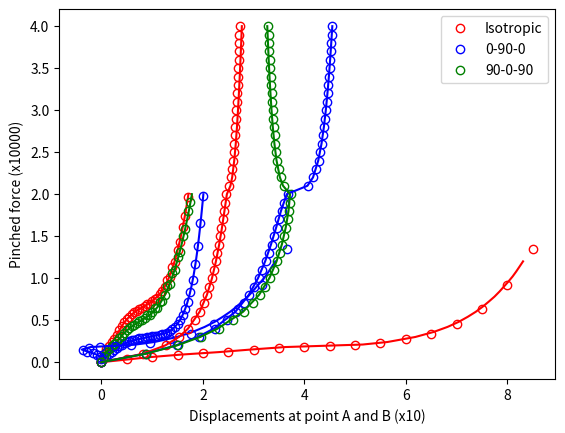

Write Python code to recreate this figure.
import numpy as np

# 0-90-0 results 
defA_090=[0.  , 0.05       , 0.1        , 0.15       , 0.2        , 0.25       , 0.3        , 0.35       , 0.4       , 0.45       , 0.5        , 0.55       , 0.6        , 0.65       , 0.7       , 0.75       , 0.8        , 0.85       , 0.9        , 0.95       , 1.         , 1.05       , 1.1        , 1.15       , 1.2        , 1.25       , 1.3        , 1.35       , 1.4        , 1.45       , 1.5        , 1.55       , 1.6        , 1.65       , 1.7        , 1.75       , 1.8        , 1.85       , 1.9       , 1.95       , 2.  ]
loadA_090=[0. , 0.05156268 , 0.07967902 , 0.10071461 , 0.12192412 , 0.14535822 , 0.17022133 , 0.19368672 , 0.2131676 , 0.22772292 , 0.24279351 , 0.25768888 , 0.26644045 , 0.27620116 , 0.2888236 , 0.29681614 , 0.29495491 , 0.30156132 , 0.30984749 , 0.31393746 , 0.31916425 , 0.32850108 , 0.33986193 , 0.33230384 , 0.33255031 , 0.34322475 , 0.35905317 , 0.37957796 , 0.40533842 , 0.43766197 , 0.47840858 , 0.52995653 , 0.59547794 , 0.67930691 , 0.78724117 , 0.92651598 , 1.10513164 , 1.33024902 , 1.6049323 , 1.92959085 , 2.31693886]
loadA_090=[0.,         0.05014857, 0.07811182, 0.09954719, 0.12116963, 0.1441827,0.16758146, 0.18935421, 0.20816613, 0.22428666, 0.23841486, 0.25033372,0.26080369, 0.26928721, 0.27680554, 0.28293635, 0.28848495, 0.29288266,0.29785823, 0.30134034, 0.30706414, 0.3090894,  0.31641616, 0.3201565,0.33007803, 0.33624559, 0.34963024, 0.36862192, 0.38988249, 0.41906247,0.45706302, 0.50309753, 0.55662434, 0.62757285, 0.71887902, 0.8347014,0.98062776, 1.16299126, 1.38784775, 1.65877762, 1.97246269]


wA_090=[0.  , 0.1534 , 0.3792 , 0.55145 , 0.93433 , 1.29575 , 1.41562 , 1.49034 , 1.54634 , 1.59141 , 1.62896 , 1.66099 , 1.68884 , 1.7356 , 1.77404 , 1.8068 , 1.83544 , 1.86099 , 1.88415 , 1.90543 , 1.9252 , 1.94376 , 1.96132 , 1.97808 , 1.9942 , 2.00983]
P_090=  [0. , 0.1    , 0.2    , 0.25    , 0.3     , 0.35    , 0.4     , 0.45    , 0.5     , 0.55    , 0.6     , 0.65    , 0.7     , 0.8    , 0.9     , 1.     , 1.1     , 1.2     , 1.3     , 1.4     , 1.5    , 1.6     , 1.7     , 1.8     , 1.9    , 2.  ]

# 90-0-90 results 
loadA_909=[0.,         0.07413403, 0.12256855, 0.15675294, 0.18674426, 0.21737821,0.24998,    0.2836552,  0.31704443, 0.35058997, 0.37940368, 0.40414852,0.43304356, 0.4455034,  0.46854243, 0.49606892, 0.49790966, 0.52546476,0.55741518, 0.55609553, 0.59571211, 0.64334378, 0.64709213, 0.710608,0.72606412, 0.8029022,  0.90611911, 0.93061306, 1.05905218, 1.10096385,1.25790265, 1.31396773, 1.50059498, 1.58258536, 1.80350194, 1.901906  ]

defA_909=[0.,   0.05, 0.1,  0.15, 0.2,  0.25, 0.3,  0.35, 0.4,  0.45, 0.5,  0.55, 0.6,  0.65,0.7,  0.75, 0.8,  0.85, 0.9,  0.95, 1.,   1.05, 1.1,  1.15, 1.2,  1.25, 1.3,  1.35,1.4,  1.45, 1.5,  1.55, 1.6,  1.65, 1.7,  1.75]

wA_909 = 1.0/100*np.array([ 0,7.558,22.722,30.594,37.897,45.427,54.455,65.814,79.512,92.524,102.357,109.793,115.746,125.094,132.488,138.74,144.238,149.191,153.728,157.93,161.854,165.54,169.017,172.308,175.43,178.386])
P_909=2*np.array([0,0.05,0.1,0.125,0.15,0.175,0.20,0.225,0.25,0.275,0.3,0.325,0.35,0.40,0.45,0.5,0.55, 0.6,0.65,0.7,0.75,0.8,0.85,0.9,0.95,1])


# Isotropic results
defA_iso=[0.,   0.05, 0.1,  0.15, 0.2,  0.25, 0.3,  0.35, 0.4,  0.45, 0.5,  0.55, 0.6,  0.65,0.7,  0.75, 0.8,  0.85, 0.9,  0.95, 1.,   1.05, 1.1,  1.15, 1.2,  1.25, 1.3,  1.35,1.4,  1.45, 1.5,  1.55, 1.6,  1.65, 1.7, ]
loadA_iso=[0.,         0.09891095, 0.15616233, 0.19775986, 0.23876871, 0.28266209,0.3310772,  0.3857092,  0.4444031,  0.49582677, 0.52859345, 0.56702685,0.60880317, 0.61640872, 0.62762825, 0.65366841, 0.68777208, 0.71727038,0.69522846, 0.7145951,  0.7504739,  0.79979837, 0.86224607, 0.82690568,0.86763324, 0.93599015, 1.02858386, 1.13916713, 1.14662105, 1.26573354,1.42434978, 1.61636361, 1.57085568, 1.76224383, 1.99248574]
loadA_iso=[0.,         0.09576703, 0.1525019,  0.19434291, 0.23533482, 0.27978465,0.32781075, 0.37803567, 0.42805735, 0.47317266, 0.51225886, 0.54362742,0.57042635, 0.59741979, 0.6133441,  0.63739274, 0.64927396, 0.66516512,0.69047337, 0.69461489, 0.72293375, 0.75539615, 0.76666408, 0.81659542,0.84362764, 0.8972064,  0.98238088, 1.0198311,  1.13202294, 1.19282043,1.33537909, 1.43211031, 1.61449981, 1.73478788, 1.96706282]

wa_iso=[0.,      0.05421, 0.161,   0.22195, 0.27657, 0.327,   0.37582, 0.42633, 0.48537,0.56355, 0.6641,  0.7981,  0.94669, 1.13704, 1.24751, 1.32653, 1.3892,  1.44185,1.4877,  1.52863, 1.56584, 1.60015, 1.63211, 1.662,   1.68973, 1.71505]

P_iso =  [0.,   0.1,  0.2,  0.25, 0.3,  0.35, 0.4,  0.45, 0.5,  0.55, 0.6,  0.65, 0.7, 0.8,0.9,  1.,   1.1,  1.2,  1.3,  1.4,  1.5,  1.6,  1.7,  1.8,  1.9,  2.  ]


import matplotlib.pyplot as plt
# isotropic
plt.plot(defA_iso, loadA_iso, 'or', mfc='none',label="Isotropic")
plt.plot(wa_iso, P_iso, '-r')

# 0-90-0
plt.plot(defA_090, loadA_090, 'ob', mfc='none',label="0-90-0")
plt.plot(wA_090, P_090, '-b')

# 90-0-90
plt.plot(defA_909, loadA_909, 'og', mfc='none',label="90-0-90")
plt.plot(wA_909, P_909, '-g')


plt.xlabel('Downward deflection at point A x100')
plt.ylabel('Load at point A x1000')
plt.legend()
plt.show()


# GNL Pinched Cyilinder

P=np.array([0,0.05,0.075,0.1,0.125,0.15,0.175,0.2,0.25,0.3,0.35,0.4,0.45,0.5,0.55,0.6,0.65,0.7,0.75,0.8,0.85,0.9,0.95,1])
wA=1/10*np.array([0,9.561,15.648,23.164,29.375,36.208,51.499,56.373,61.877,65.498,68.229,70.424,72.204,73.79,75.139,76.331,77.472,78.451,79.339,80.218,81.045,81.766,82.435,83.102])
uB=1/10*np.array([0,-0.233,-0.922,-2.391,-3.872,-2.154,6.792,10.448,14.905,17.979,20.365,22.321,23.916,25.381,26.631,27.735,28.843,29.772,30.604,31.471,32.299,32.989,33.619,34.272])


wA_model=[0.,  0.5, 1.,  1.5, 2.,  2.5, 3.,  3.5, 4.,  4.5, 5.,  5.5, 6.,  6.5, 7.,  7.5, 8.,8.5 ]
uB_model=[ 0.00000000e+00, -2.93478865e-03, -2.65343936e-02, -8.26224586e-02,-1.68641662e-01, -2.78903054e-01, -3.67905243e-01, -2.44718792e-01,-1.84641637e-02,  2.63652811e-01,  5.88818321e-01,  9.49081397e-01,1.34517611e+00,  1.77114971e+00,  2.21822763e+00,  2.68264343e+00,3.16504727e+00,  3.65964865e+00]
P_model=[0.,         0.03493715, 0.0626396,  0.08676804, 0.10577594, 0.12559888,0.14842593, 0.17116455, 0.18298411, 0.18827624, 0.19972972, 0.22665398,0.27060447, 0.34036659, 0.45392462, 0.63659561, 0.92032378, 1.35232526]



plt.plot(wA_model, P_model, 'or', mfc='none',label="-wA")
plt.plot(wA, 1.2*P, '-r')

plt.plot(uB_model, P_model, 'ob', mfc='none',label="uB")
plt.plot(uB, 1.2*P, '-b')



plt.xlabel('Displacements at point A and B (x10)')
plt.ylabel('Pinched force (x10000)')
plt.show()


# Pulled cylinder

wA_model = [0.,         0.82765436, 1.26840208, 1.53451014, 1.71256489, 1.84077787,1.93796479, 2.01464065, 2.07725715, 2.12989341, 2.17518661, 2.21490361,2.25027666, 2.28219944, 2.31134555, 2.33824477, 2.36333788, 2.38702601,2.40973804, 2.43208781, 2.4555481,  2.52263819, 2.55473999, 2.57637753,2.59359812, 2.60815616, 2.62088382, 2.63225676, 2.64257633, 2.65204736,2.66081668, 2.66899405, 2.6766643,  2.68389475, 2.69073995, 2.69724486,2.70344701, 2.7093781,  2.71506515, 2.72053136, 2.72579682]

uB_model =  [0.,         0.87689157, 1.48761646, 1.91820395, 2.23379277, 2.47229041,2.65617526, 2.80104465, 2.91851022, 3.01664166, 3.10079974, 3.17458214,3.24049231, 3.30035365, 3.35556687, 3.40728456, 3.45655561, 3.50449855,3.55263866, 3.60395793, 3.66873448, 4.06836988, 4.17605118, 4.23576908,4.27898514, 4.31336592, 4.34215929, 4.36707364, 4.38912341, 4.40896173,4.42703505, 4.44366311, 4.45908364, 4.47347876, 4.48699153, 4.49973656,4.51180728, 4.52328086, 4.53422186, 4.54468481, 4.55471621]

uC_model =  [0.,         0.8850065,  1.51051523, 1.96403441, 2.31105696, 2.58669259,2.80667493, 2.98066232, 3.11875904, 3.23011515, 3.32159539, 3.39800384,3.46267571, 3.51795481, 3.56551003, 3.60653205, 3.64184606, 3.67195385,3.6969781,  3.71634213, 3.72701941, 3.59410434, 3.53365628, 3.49713465,3.46973915, 3.44755637, 3.42881881, 3.41254654, 3.3981343,  3.38518127,3.37340773, 3.36260996, 3.35263416, 3.34336063, 3.33469379, 3.32655574,3.31888183, 3.31161771, 3.30471715, 3.29814042, 3.29185315]

# % refenrece solution from Sze et al, 2004
# % Popular benchmark problems for geometric nonlinear analysis of shells
Pz = 40000.0/10000

P_model=np.arange(0,Pz+Pz/40,Pz/40)
print(len(P_model))

P = Pz * np.array([0, 0.025 , 0.05  , 0.075 , 0.1   , 0.15  , 0.20  , 0.25  , 0.30  , 0.35  , 0.40  , 0.45  , 0.5   , 0.525 , 0.55  , 0.6   , 0.65  , 0.7   , 0.75  , 0.8   , 0.85  , 0.9   , 0.95  , 1])
wA =     np.array([0, 0.819      , 1.26  , 1.527 , 1.707 , 1.936 , 2.079 , 2.180 , 2.257 , 2.321 , 2.376 , 2.425 , 2.473 , 2.543 , 2.577 , 2.618 , 2.648 , 2.672 , 2.692 , 2.710 , 2.726 , 2.741 , 2.755 , 2.768])
uB =     np.array([0, 0.864      , 1.471 , 1.901 , 2.217 , 2.641 , 2.904 , 3.087 , 3.227 , 3.342 , 3.443 , 3.539 , 3.653 , 4.061 , 4.171 , 4.274 , 4.338 , 4.385 , 4.423 , 4.455 , 4.483 , 4.508 , 4.53  , 4.551])
uC =     np.array([0, 0.872      , 1.493 , 1.946 , 2.293 , 2.792 , 3.106 , 3.310 , 3.452 , 3.556 , 3.632 , 3.688 , 3.718 , 3.580 , 3.518 , 3.452 , 3.410 , 3.378 , 3.353 , 3.332 , 3.313 , 3.297 , 3.283 , 3.269])


plt.plot(wA_model, np.array(P_model), 'or', mfc='none')
plt.plot(uB_model, np.array(P_model), 'ob', mfc='none')
plt.plot(uC_model, np.array(P_model), 'og', mfc='none')


plt.plot(wA, P, '-r')
plt.plot(uB, P, '-b')
plt.plot(uC, P, '-g')

plt.show()
